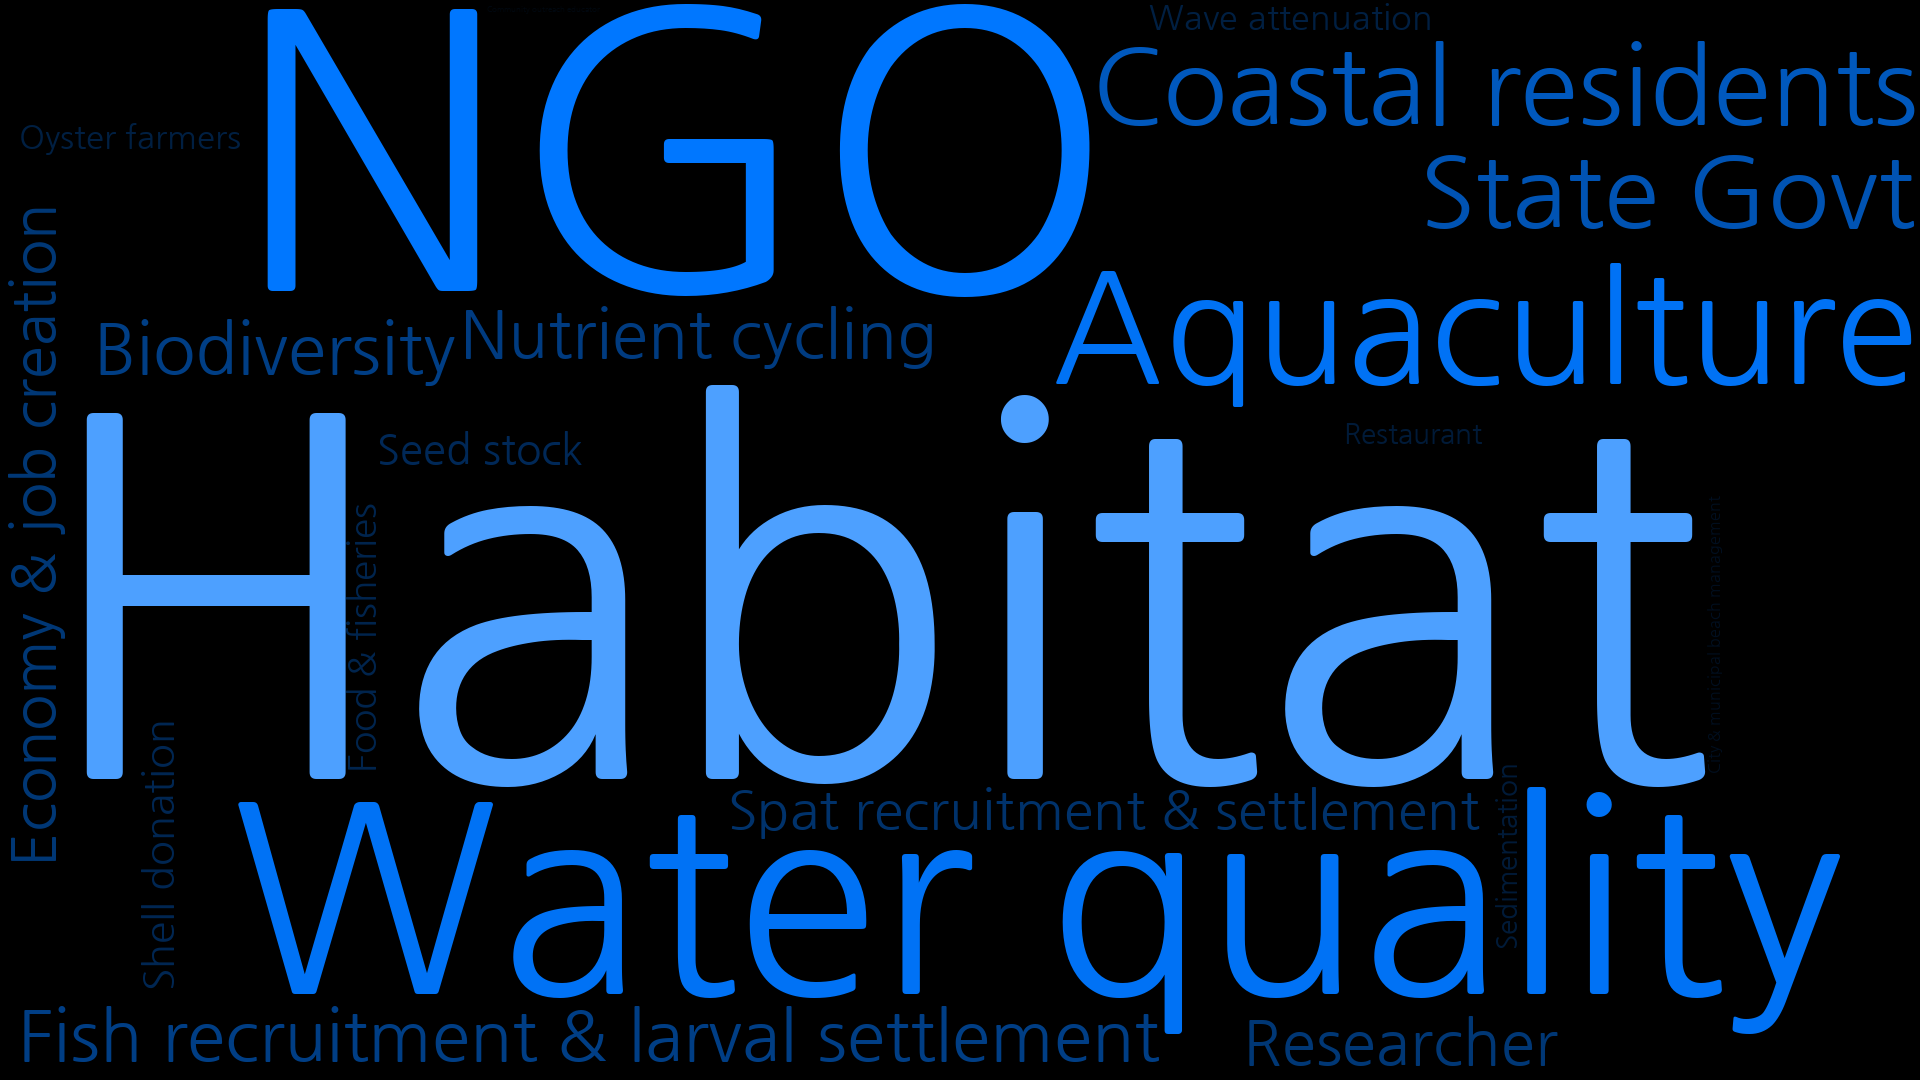

Source data for this figure (header and first rows):
Habitat, 645
NGO, 499
Water quality, 481
Aquaculture, 479
Coastal residents, 365
State Govt, 349
Fish recruitment & larval settlement, 265
Biodiversity, 265
Nutrient cycling, 250
Researcher, 234
Economy & job creation, 228
Spat recruitment & settlement, 216
Seed stock, 168
Shell donation, 164
Food & fisheries, 148
Wave attenuation, 134
Oyster farmers, 132
Restaurant, 114
Sedimentation, 114
City & municipal beach management, 67
Community outreach educator, 32
